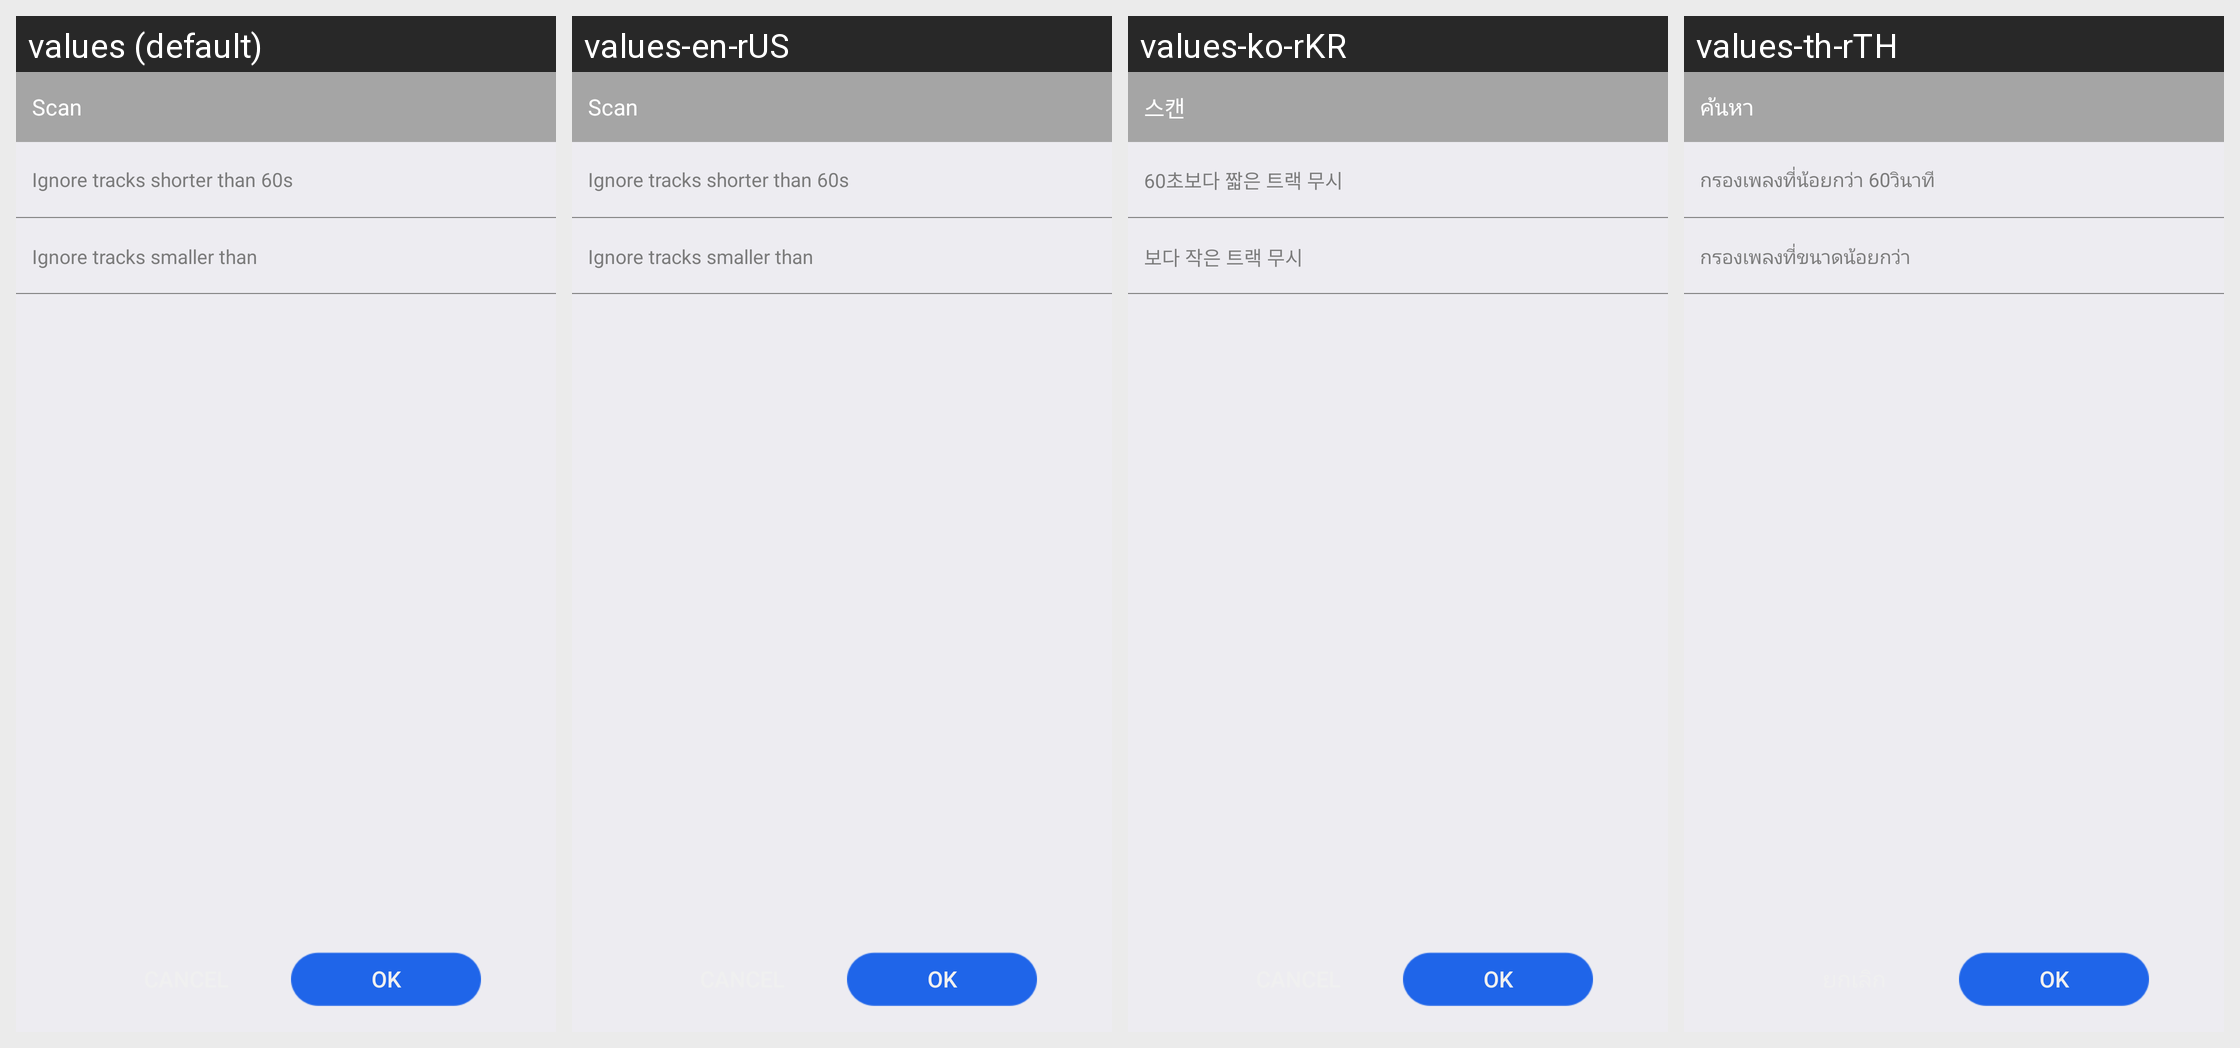

Translations of the strings shown on this Android screen, per locale in the grid:
Android screen res/layout/scan_setting_activity2.xml rendered under 4 locales, left to right: values (default), values-en-rUS, values-ko-rKR, values-th-rTH. Device: Nexus 5 (rendered at 1080×1920; each locale shown at half size, 540×960, under a caption strip naming it); theme Theme.MaterialComponents.DayNight.NoActionBar.
Other locales in the repository, not shown: values-de-rDE, values-es-rES, values-fr-rFR, values-ja-rJP, values-ru-rRU, values-zh-rCN, values-zh-rHK, values-zh-rTW.
Strings drawn on this screen, with the default value and each locale's value (text and hints the layout hard-codes, and strings that could not be matched under every locale, appear in the picture but are not listed):

scan
  values: Scan
  values-en-rUS: Scan
  values-ko-rKR: 스캔
  values-th-rTH: ค้นหา

filter_time_60
  values: Ignore tracks shorter than 60s
  values-en-rUS: Ignore tracks shorter than 60s
  values-ko-rKR: 60초보다 짧은 트랙 무시
  values-th-rTH: กรองเพลงที่น้อยกว่า 60วินาที

audio_size_filter
  values: Ignore tracks smaller than
  values-en-rUS: Ignore tracks smaller than
  values-ko-rKR: 보다 작은 트랙 무시
  values-th-rTH: กรองเพลงที่ขนาดน้อยกว่า

ok
  values: OK
  values-en-rUS: OK
  values-ko-rKR: OK
  values-th-rTH: OK
